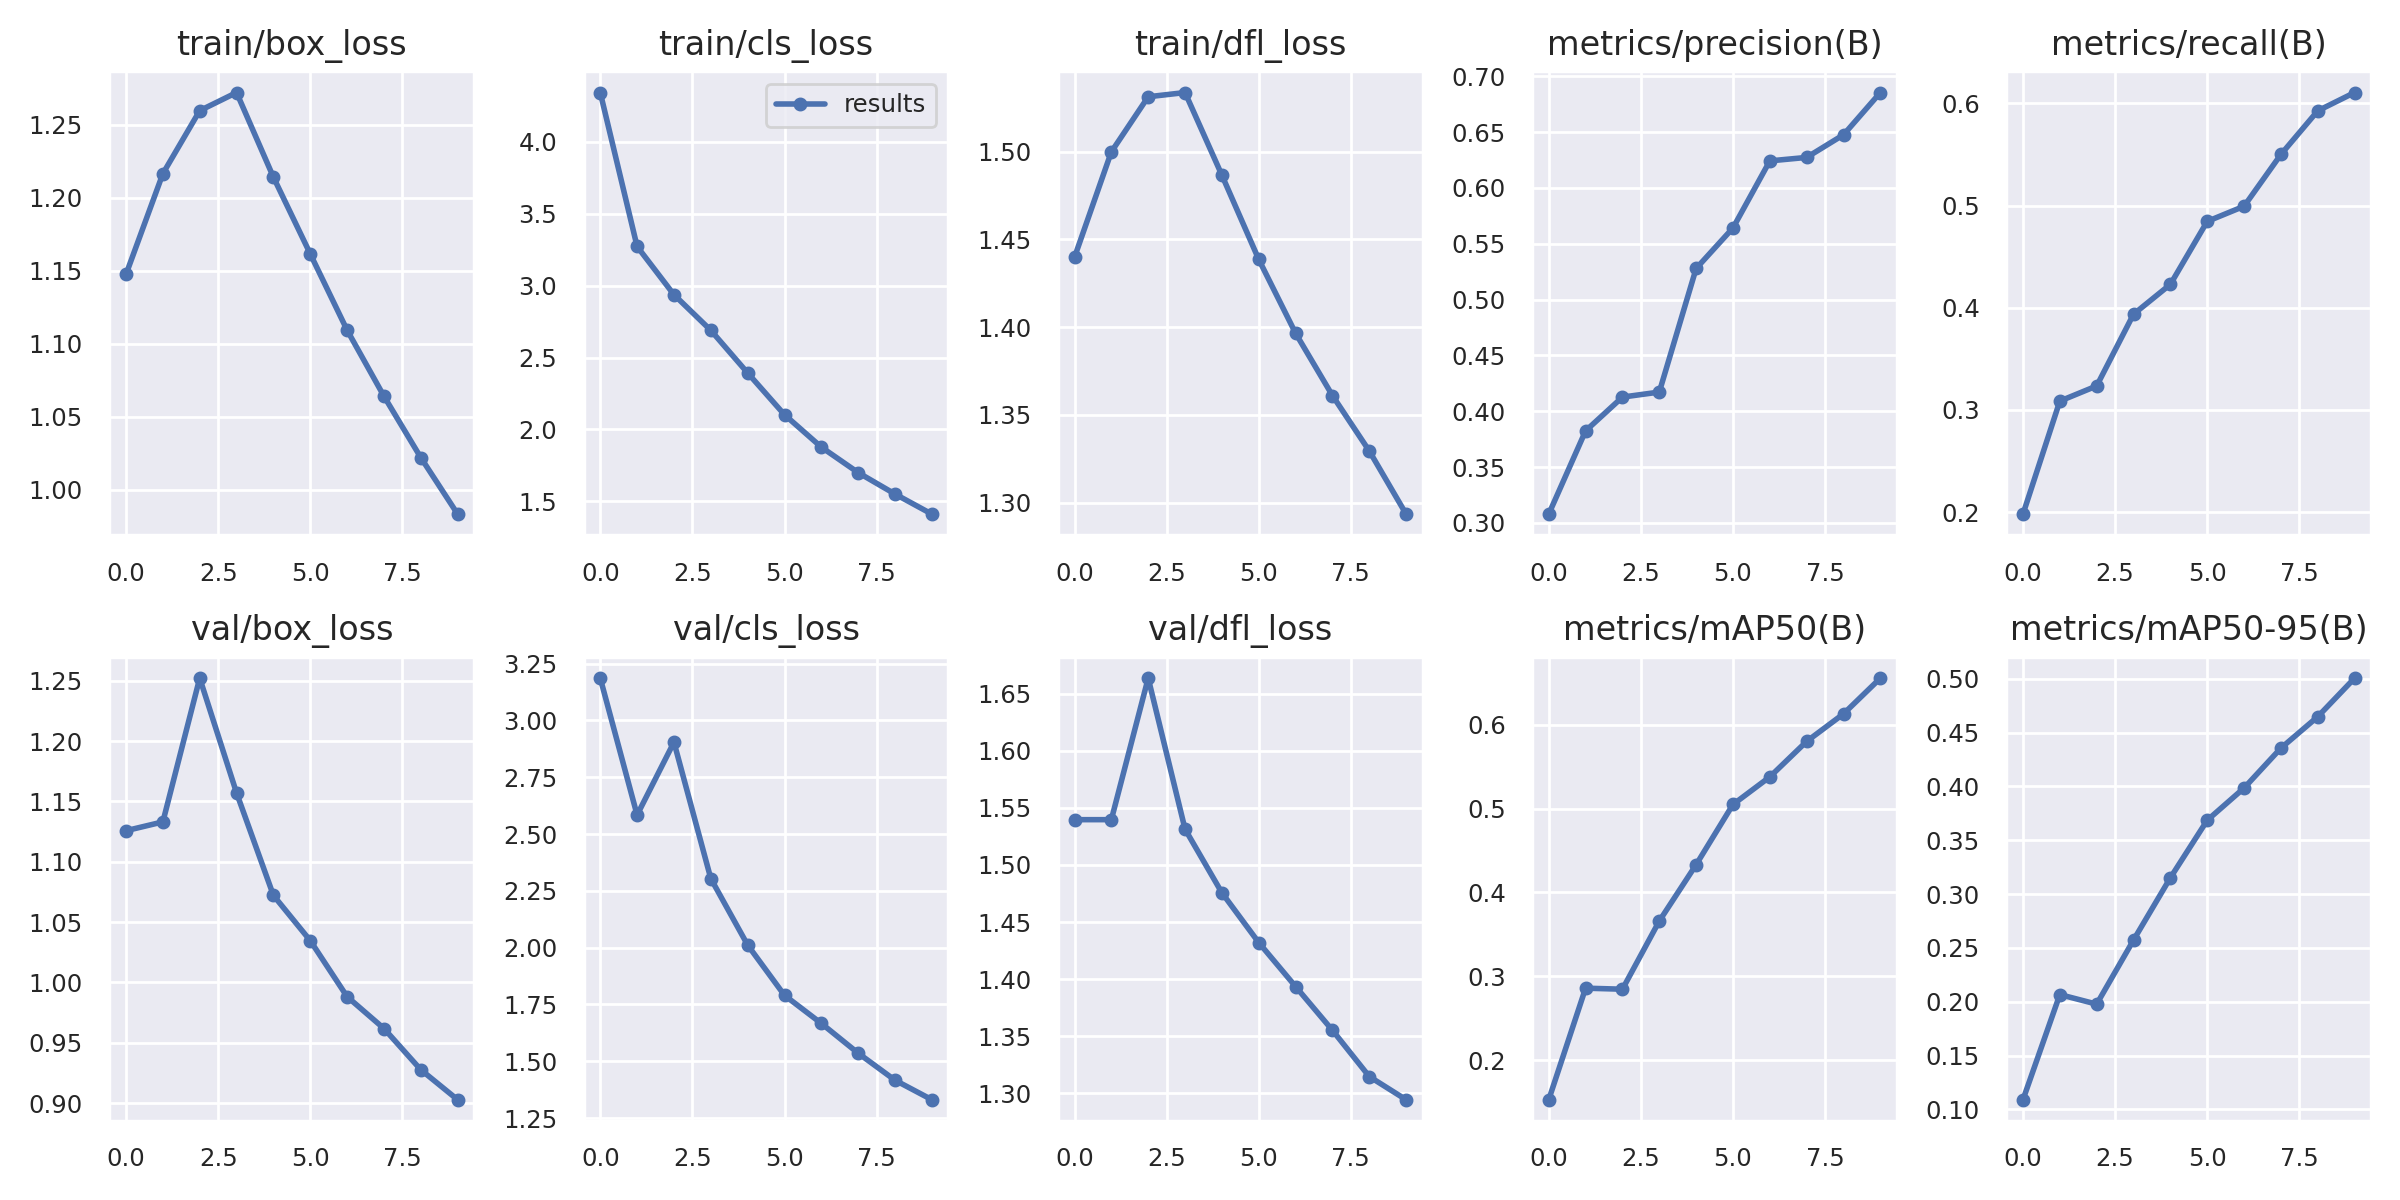

The data file committed next to this chart (first rows):
epoch, train/box_loss, train/cls_loss, train/dfl_loss, metrics/precision(B), metrics/recall(B), metrics/mAP50(B), metrics/mAP50-95(B), val/box_loss, val/cls_loss, val/dfl_loss, lr/pg0, lr/pg1, lr/pg2
0, 1.147, 4.344, 1.44, 0.3078, 0.198, 0.1527, 0.109, 1.126, 3.186, 1.54, 0.07002, 0.003331, 0.003331
1, 1.216, 3.273, 1.5, 0.3824, 0.3086, 0.2858, 0.2067, 1.133, 2.584, 1.54, 0.03936, 0.006004, 0.006004
2, 1.26, 2.938, 1.531, 0.4127, 0.3235, 0.2845, 0.1978, 1.252, 2.904, 1.663, 0.008045, 0.008018, 0.008018
3, 1.272, 2.69, 1.534, 0.4172, 0.3937, 0.3659, 0.2573, 1.157, 2.304, 1.531, 0.00703, 0.00703, 0.00703
4, 1.214, 2.393, 1.487, 0.5279, 0.4229, 0.4331, 0.3152, 1.072, 2.012, 1.476, 0.00703, 0.00703, 0.00703
5, 1.161, 2.102, 1.439, 0.5642, 0.4845, 0.505, 0.3686, 1.035, 1.79, 1.432, 0.00604, 0.00604, 0.00604
6, 1.109, 1.877, 1.397, 0.6243, 0.4993, 0.5379, 0.3985, 0.9882, 1.667, 1.393, 0.00505, 0.00505, 0.00505
7, 1.064, 1.699, 1.361, 0.6274, 0.55, 0.5802, 0.4356, 0.9618, 1.536, 1.355, 0.00406, 0.00406, 0.00406
8, 1.022, 1.55, 1.329, 0.6476, 0.5927, 0.6131, 0.4648, 0.9276, 1.417, 1.315, 0.00307, 0.00307, 0.00307
9, 0.9834, 1.411, 1.293, 0.6855, 0.6106, 0.6557, 0.5006, 0.9028, 1.331, 1.294, 0.00208, 0.00208, 0.00208
